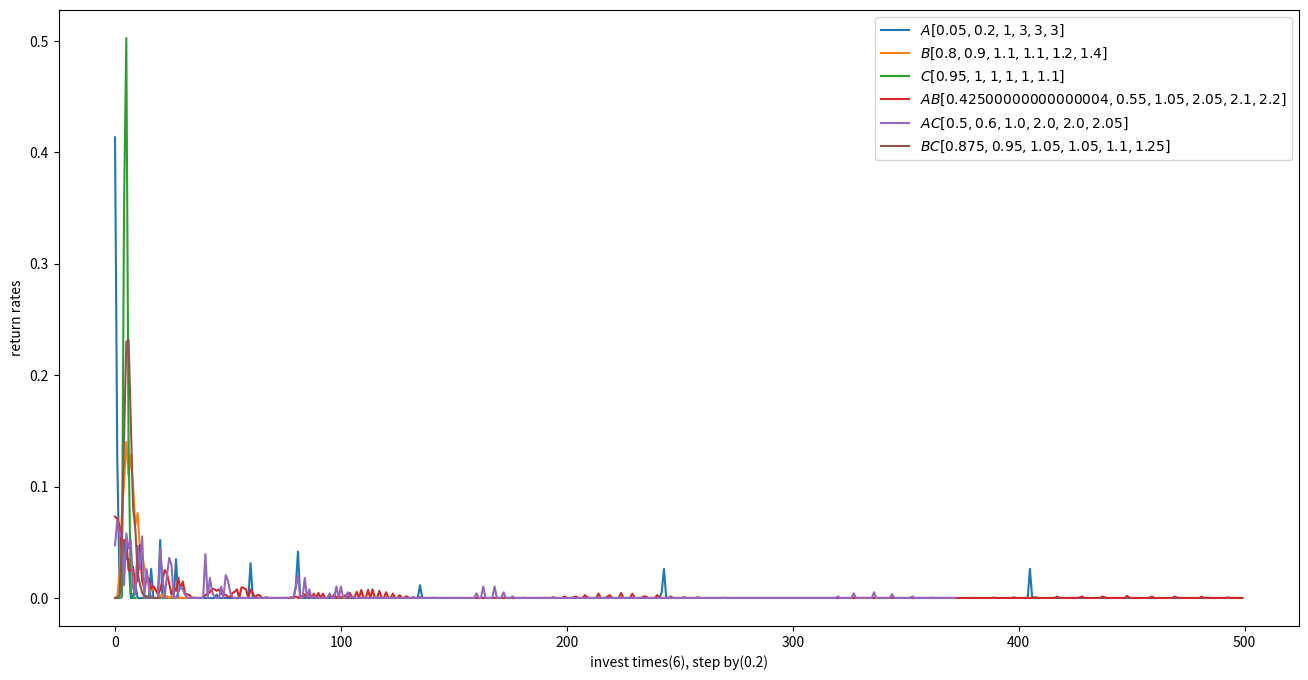

This chart was generated by the following Python code:
import math


def add(arr, withval):
    """
        add array data with specified value or another array
    :param arr: list, which will subtract @withval
    :param withval: list or value, which will be subtract with
    :return: array
    """
    result = []

    if isinstance(withval, list) or isinstance(withval, tuple):
        if len(withval) != len(arr):
            raise "array add array need the same length."

        for i in range(0, len(arr)):
            result.append(arr[i] + withval[i])
    else:
        for i in range(0, len(arr)):
            result.append(arr[i] + withval)

    return result


def sub(arr, withval):
    """
        sub array data with specified value or another array
    :param arr: list, which will subtract @withval
    :param withval: list or value, which will be subtract with
    :return: array
    """
    result = []

    if isinstance(withval, list) or isinstance(withval, tuple):
        if len(withval) != len(arr):
            raise "array subtract array need the same length."

        for i in range(0, len(arr)):
            result.append(arr[i] - withval[i])
    else:
        for i in range(0, len(arr)):
            result.append(arr[i] - withval)

    return result


def multi(arr, withval=None):
    """
        multiple data in array with other values
    :param arr: array
    :param withval: array, object or None
    :return: multiple result
    """
    if withval is None: # multiple each data in array
        result = None
        for elmt in arr:
            if result is None:
                result = elmt
            else:
                result *= elmt
        return result
    else: #multiple array data with other values
        result = []

        if isinstance(withval, list) or isinstance(withval, tuple):
            if len(withval) != len(arr):
                raise "array multiple array need the same length."
            for i in range(0, len(arr)):
                result.append(arr[i]*withval[i])
        else:
            for elmt in arr:
                result.append(elmt*withval)

        return result


def divide(arr, withval):
    """
        divide data in array with other values
    :param arr: array
    :param withval: array, object or None
    :return: multiple result
    """
   #divide array data with other values
    result = []

    if isinstance(withval, list) or isinstance(withval, tuple):
        if len(withval) != len(arr):
            raise "array divide array need the same length."
        for i in range(0, len(arr)):
            result.append(arr[i]/withval[i])
    else:
        for elmt in arr:
            result.append(elmt/withval)

    return result


def combine(arr, num):
    """
        generate the combination of input array with specified combination number
    :param arr: list, set for combination
    :param num: int, combine number want from array
    :return: list, combination results
    """
    # recurse terminate condition
    if num < 1:
        raise "combine number for array can not be less than 1"

    if len(arr)==num:
        return [arr]

    if num==1:
        return [[item] for item in arr]

    # combine results
    results = []

    for i in range(0, len(arr)):
        # arr except item i
        itemi = arr[i]
        leftarr = arr[i+1:len(arr)]

        # choose current item for combination
        leftcombs = combine(leftarr, num-1)
        for leftcomb in leftcombs:
            comb = [itemi] + leftcomb
            results.append(comb)

    return results


def rcombine(*arrs):
    """
        random combine items in the arrays, example:
    input arrays:
            [1, 2, 3, 4], [1, 2, 3, 4]
    output result:
            [
                [ [1, 1], [1, 2], [1, 3], [1, 4] ]
                [ [2, 1], [2, 2], [2, 3], [2, 4] ]
                [ [3, 1], [3, 2], [3, 3], [3, 4] ]
                [ [4, 1], [4, 2], [4, 3], [4, 4] ]
            ]
    :param arrs: list, array list
    :return: list
    """
    # check input arrays
    length = None
    for arr in arrs:
        if length is None:
            length = len(arr)
        else:
            if length != len(arr):
                raise "combine2 needs array length must be the same"

    # combine input arrys item by item
    results = None
    for arr in arrs:
        if results is None:
            results = [ [[elm]] for elm in arr ]
        else:
            tmpresults = [[] for i in range(0, length)]
            for i in range(0, length):
                for res in results[i]:
                    for elm in arr:
                        tmpresults[i].append(res+[elm])
            results = tmpresults

    return results


def pmrcombine(*arrs):
    """
        probability multiplication with random combine items in the arrays, example:
    input arrays:
            [1, 2, 3, 4], [1, 2, 3, 4]
    output result:
            [
                1, 2, 3, 4,
                2, 4, 6, 8,
                3, 6, 9, 12,
                4, 8, 12, 16
            ]
    :param arrs: list, array list
    :return: list
    """
    # check input arrays
    length = None
    for arr in arrs:
        if length is None:
            length = len(arr)
        else:
            if length != len(arr):
                raise "combine2 needs array length must be the same"

    # combine input arrays item by item
    results = None
    for arr in arrs:
        if results is None:
            results = arr
        else:
            tmpresults = []
            for res in results:
                for elm in arr:
                    tmpresults.append(res*elm)
            results = tmpresults

    return results


def permute(arr, num):
    """
        generate the permutation of input array with specified permutation number
    :param arr: list, set for permutation
    :param num: int, permute number want from array
    :return: list, permutation results
    """
    # recurse terminate condition
    if num < 1:
        raise "permute number for array can not be less than 1"

    if num==1:
        return [[item] for item in arr]

    # combine results
    results = []

    for i in range(0, len(arr)):
        # arr except item i
        itemi = arr[i]
        leftarr = arr[0:i] + arr[i+1:len(arr)]

        # choose current item for permutation
        leftcombs = permute(leftarr, num-1)
        for leftcomb in leftcombs:
            results.append([itemi] + leftcomb)

    return results

def simulate(navs, times, stepval=0.2, maxsteps=500):
    # navs after invested times
    navs_after_invest_times = pmrcombine(*[navs for i in range(0, times)])

    # steps for statistic
    total = len(navs_after_invest_times)
    steps = math.ceil(max(navs_after_invest_times)/stepval)+1

    # statistic for distribution of returns
    dists = [0 for i in range(0, steps)]
    for nav in navs_after_invest_times:
        pos = math.floor(nav/stepval)
        dists[pos] = dists[pos] + 1


    # probability distribution for returns
    results, curstep = [], 0
    for cnt in dists:
        if curstep < maxsteps:
            results.append(cnt/total)
        else:
            break

        curstep += 1

    return results



if __name__ == "__main__":
    # test return sequence
    navsA = [0.05, 0.2, 1, 3, 3, 3]
    navsB = [0.8, 0.9, 1.1, 1.1, 1.2, 1.4]
    navsC = [0.95, 1, 1, 1, 1, 1.1]

    navsAB = divide(add(navsA, navsB), 2)
    navsAC = divide(add(navsA, navsC), 2)
    navsBC = divide(add(navsB, navsC), 2)


    # you can change times for invest, and or value for figure-x-axis
    times, stepval, maxsteps = 6, 0.2, 500

    # get the simulate results by specified invest times and step value for return distribution statistic
    resA = simulate(navsA, times, stepval, maxsteps)
    resB = simulate(navsB, times, stepval, maxsteps)
    resC = simulate(navsC, times, stepval, maxsteps)

    resAB = simulate(navsAB, times, stepval, maxsteps)
    resAC = simulate(navsAC, times, stepval, maxsteps)
    resBC = simulate(navsBC, times, stepval, maxsteps)

    # plot results
    import matplotlib.pyplot as plt

    plt.figure(figsize=(16, 8))
    plt.xlabel("invest times(%d), step by(%s)" % (times, str(stepval)))
    plt.ylabel("return rates")
    plt.plot(resA, label="$A%s$"%str(navsA))
    plt.plot(resB, label="$B%s$"%str(navsB))
    plt.plot(resC, label="$C%s$"%str(navsC))
    plt.plot(resAB, label="$AB%s$" % str(navsAB))
    plt.plot(resAC, label="$AC%s$" % str(navsAC))
    plt.plot(resBC, label="$BC%s$" % str(navsBC))

    plt.legend()
    plt.show()
